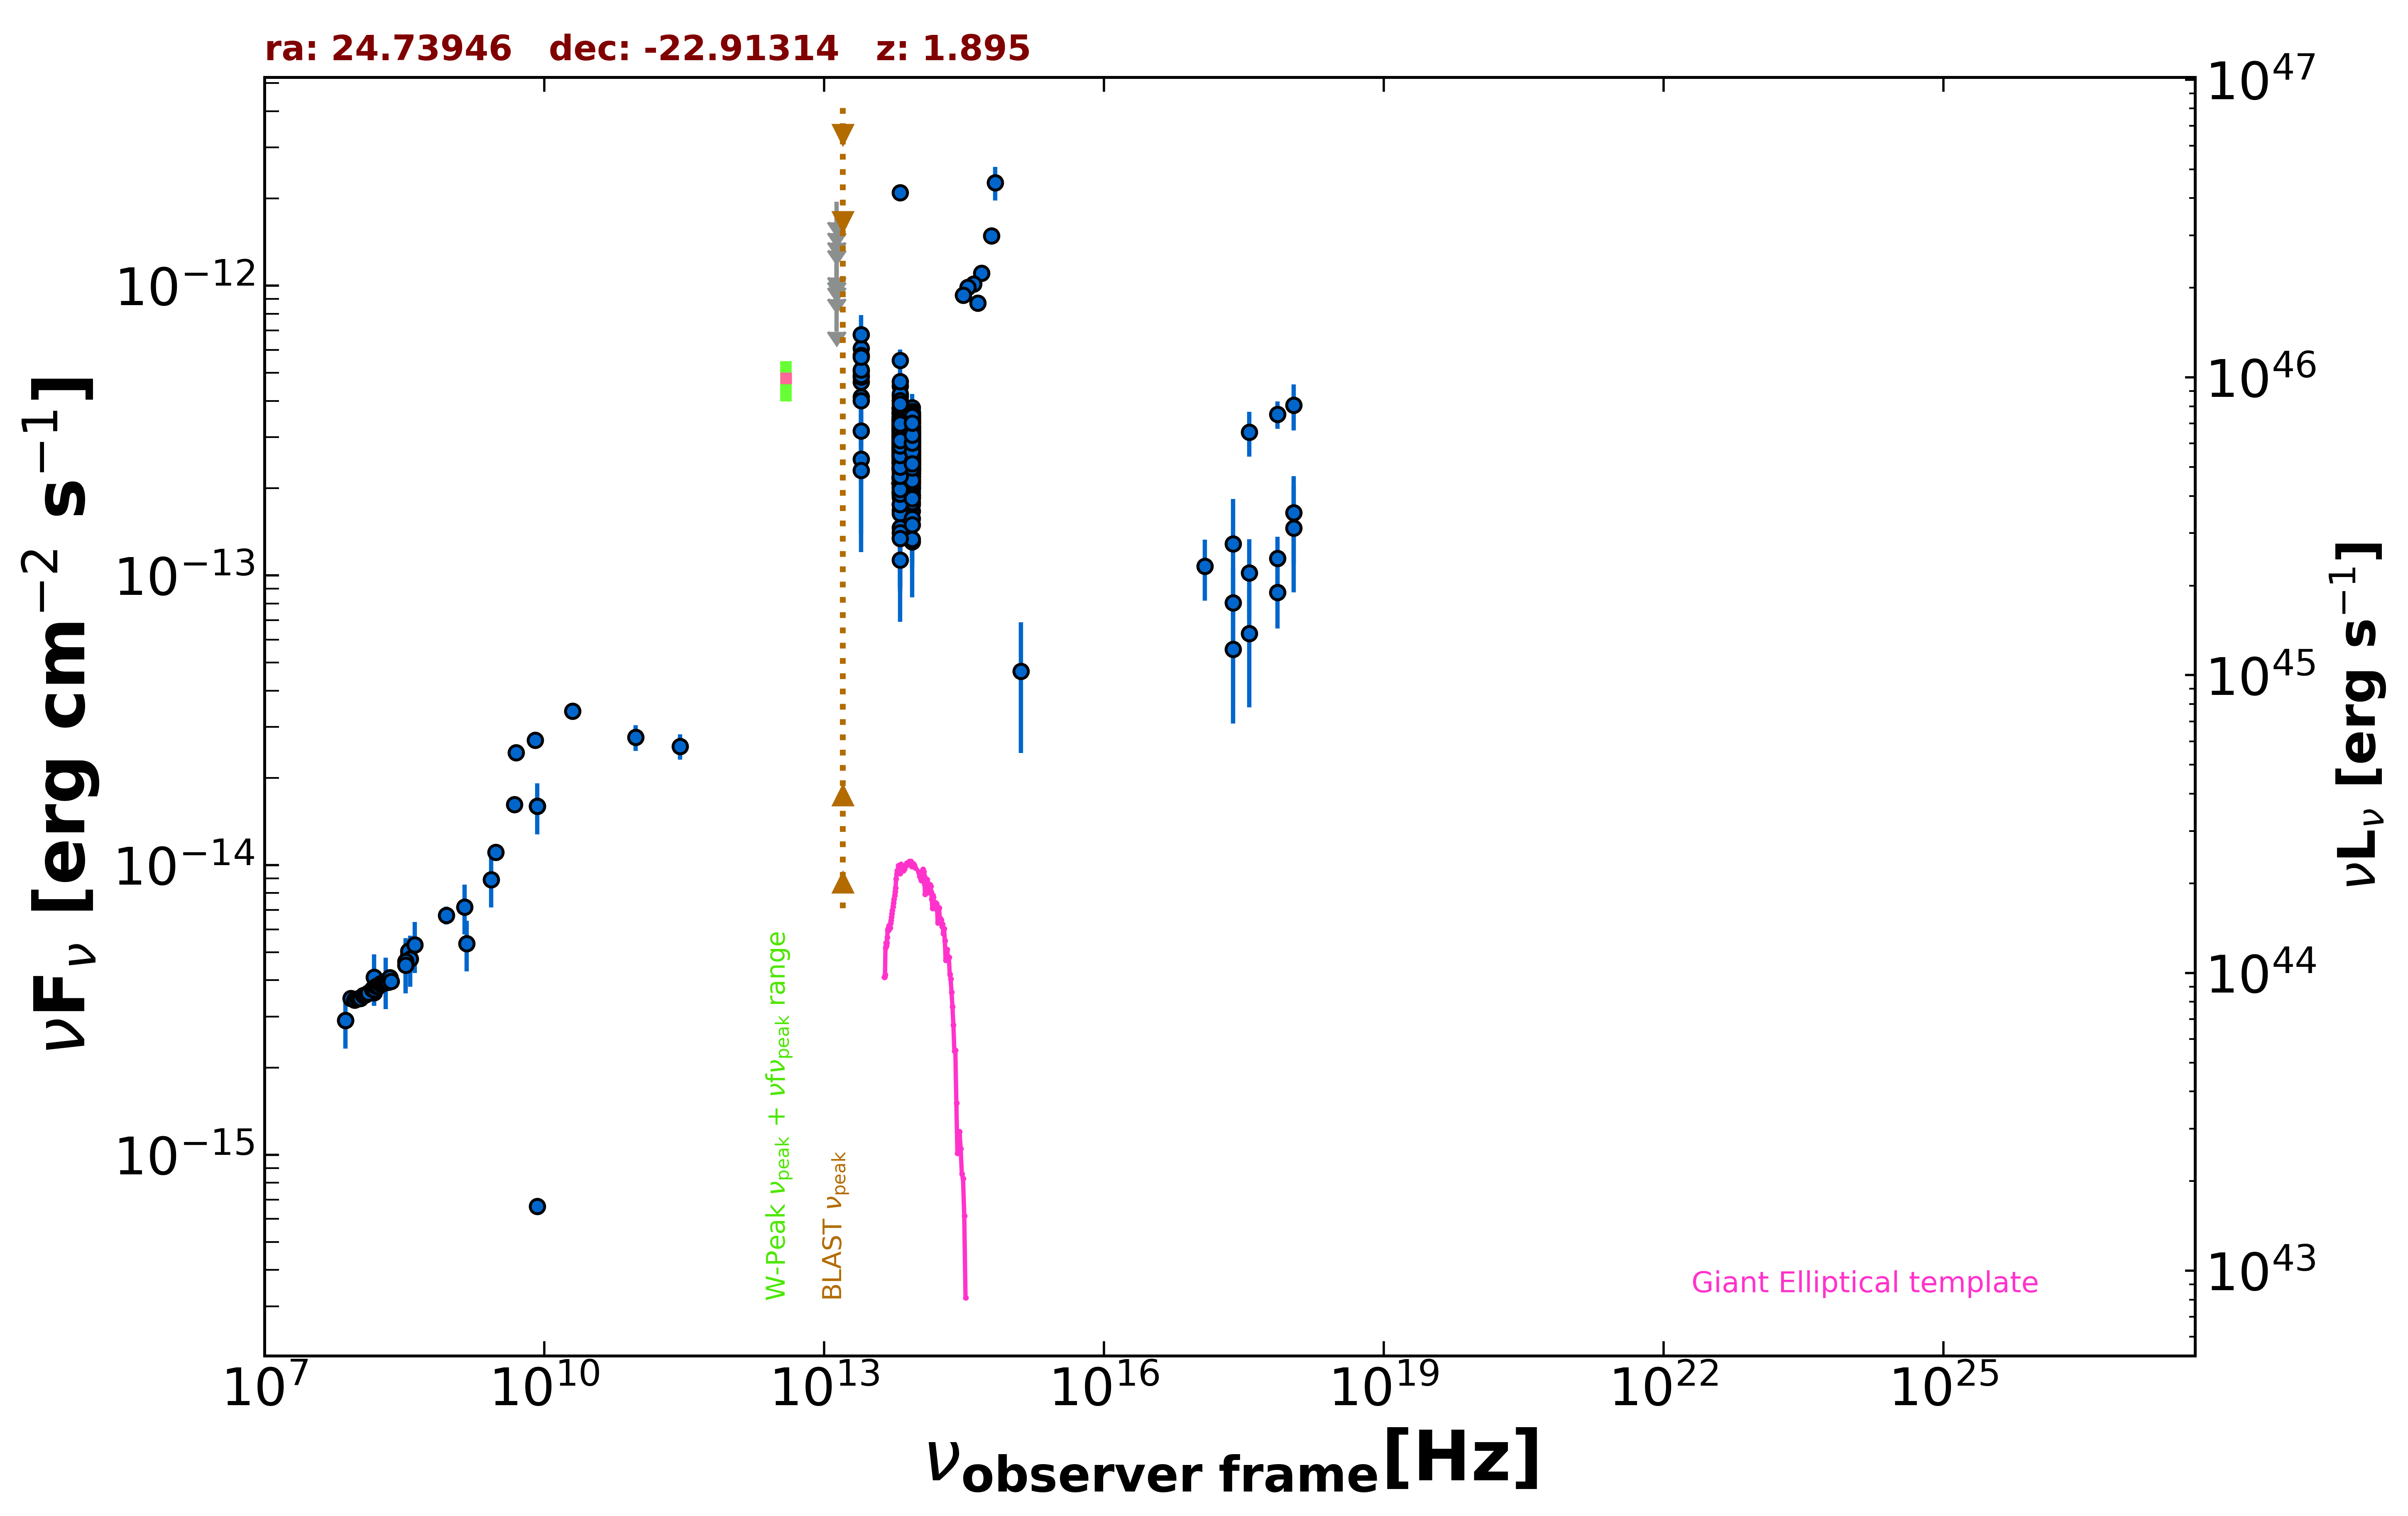

The table this chart was drawn from, first rows:
freq., flux, err_flux, MJD_start, MJD_end, flag, catalog, reference
8.870e+08, 6.708e-15, 4.755e-16, 55000, 55000, , RACS, Hale et al. 2021  PASA  38  e058
3.000e+09, 1.106e-14, 8.000e-17, 55000, 55000, , VLASSQL, Gordon et al. 2021  ApJS  255  30
2.418e+17, 1.283e-13, 5.487e-14, 55000, 55000, , RASS, Boller et al. 2016  A&A  103  1
7.253e+17, 3.595e-13, 3.880e-14, 55000, 55000, , 2SXPS, Evans et al. 2020  ApJS  247  54
1.209e+17, 1.074e-13, 2.555e-14, 55000, 55000, , 2SXPS, Evans et al. 2020  ApJS  247  54
3.627e+17, 3.117e-13, 5.470e-14, 55000, 55000, , 2SXPS, Evans et al. 2020  ApJS  247  54
1.088e+18, 3.864e-13, 6.965e-14, 55000, 55000, , 2SXPS, Evans et al. 2020  ApJS  247  54
1.500e+08, 3.625e-15, 3.625e-16, 55000, 55000, , TGSS150, Intema et al. 2017  A&A  598  A781
7.400e+07, 2.908e-15, 5.200e-17, 55000, 55000, , VLSSR, Lane et al. 2014  MNRAS  440 327
3.520e+08, 4.907e-15, 7.000e-18, 55000, 55000, , WISH352, De Bruce et al. 2002  A&A  394  59
3.520e+08, 5.048e-15, 6.500e-18, 55000, 55000, , WISH352, De Bruce et al. 2002  A&A  394  59
5.000e+09, 2.440e-14, 1.200e-15, 55000, 55000, , AT20G, Murphy et al. 2010  MNRAS  402  2403
8.000e+09, 2.696e-14, 1.440e-15, 55000, 55000, , AT20G, Murphy et al. 2010  MNRAS  402  2403
2.000e+10, 3.400e-14, 2.200e-15, 55000, 55000, , AT20G, Murphy et al. 2010  MNRAS  402  2403
8.400e+09, 6.636e-16, 0.000e+00, 55000, 55000, , CRATES, Healey et al. 2007  ApJS  171  61
8.400e+09, 1.597e-14, 0.000e+00, 55000, 55000, , CRATES, Healey et al. 2007  ApJS  171  61
4.800e+09, 1.618e-14, 9.600e-16, 55000, 55000, , PMN, Griffith et al. 1993-1996  VizieR  VIII/…
2.850e+11, 2.565e-14, 2.565e-15, 57212, 57212, , ALMA, Bonato et al. 2019  MNRAS  485  1188
9.506e+10, 2.757e-14, 2.850e-15, 57212, 57212, , ALMA, Bonato et al. 2019  MNRAS  485  1188
8.817e+13, 2.893e-13, 2.450e-15, 55000, 55000, , UNWISE, Schlafly et al. 2019  ApJS  240  30
6.517e+13, 2.884e-13, 3.700e-15, 55000, 55000, , UNWISE, Schlafly et al. 2019  ApJS  240  30
8.817e+13, 3.015e-13, 8.900e-15, 55000, 55000, , WISE, Wright et al. 2010  AJ  140  1868
6.517e+13, 3.196e-13, 1.030e-14, 55000, 55000, , WISE, Wright et al. 2010  AJ  140  1868
2.498e+13, 4.651e-13, 3.685e-14, 55000, 55000, , WISE, Wright et al. 2010  AJ  140  1868
1.363e+13, 6.735e-13, 1.680e-13, 55000, 55000, , WISE, Wright et al. 2010  AJ  140  1868
8.817e+13, 1.986e-13, 2.715e-14, 56846, 56846, , NEOWISE, Mainzer et al. 2014  ApJ  792  30
6.517e+13, 2.062e-13, 3.685e-14, 56846, 56846, , NEOWISE, Mainzer et al. 2014  ApJ  792  30
8.817e+13, 3.290e-13, 2.520e-14, 56846, 56846, , NEOWISE, Mainzer et al. 2014  ApJ  792  30
6.517e+13, 2.929e-13, 3.975e-14, 56846, 56846, , NEOWISE, Mainzer et al. 2014  ApJ  792  30
8.817e+13, 2.707e-13, 2.525e-14, 56845, 56845, , NEOWISE, Mainzer et al. 2014  ApJ  792  30
6.517e+13, 2.318e-13, 3.965e-14, 56845, 56845, , NEOWISE, Mainzer et al. 2014  ApJ  792  30
8.817e+13, 2.998e-13, 2.625e-14, 56846, 56846, , NEOWISE, Mainzer et al. 2014  ApJ  792  30
6.517e+13, 2.600e-13, 5.700e-14, 56846, 56846, , NEOWISE, Mainzer et al. 2014  ApJ  792  30
8.817e+13, 2.243e-13, 2.735e-14, 56847, 56847, , NEOWISE, Mainzer et al. 2014  ApJ  792  30
6.517e+13, 2.986e-13, 3.860e-14, 56847, 56847, , NEOWISE, Mainzer et al. 2014  ApJ  792  30
8.817e+13, 2.767e-13, 2.505e-14, 56846, 56846, , NEOWISE, Mainzer et al. 2014  ApJ  792  30
6.517e+13, 3.656e-13, 4.050e-14, 56846, 56846, , NEOWISE, Mainzer et al. 2014  ApJ  792  30
8.817e+13, 3.108e-13, 3.615e-14, 56846, 56846, , NEOWISE, Mainzer et al. 2014  ApJ  792  30
6.517e+13, 2.763e-13, 4.035e-14, 56846, 56846, , NEOWISE, Mainzer et al. 2014  ApJ  792  30
8.817e+13, 2.616e-13, 2.460e-14, 56846, 56846, , NEOWISE, Mainzer et al. 2014  ApJ  792  30
6.517e+13, 2.567e-13, 3.440e-14, 56846, 56846, , NEOWISE, Mainzer et al. 2014  ApJ  792  30
8.817e+13, 2.648e-13, 2.615e-14, 56846, 56846, , NEOWISE, Mainzer et al. 2014  ApJ  792  30
6.517e+13, 2.341e-13, 4.425e-14, 56846, 56846, , NEOWISE, Mainzer et al. 2014  ApJ  792  30
8.817e+13, 3.148e-13, 3.080e-14, 56847, 56847, , NEOWISE, Mainzer et al. 2014  ApJ  792  30
6.517e+13, 4.152e-13, 4.905e-14, 56847, 56847, , NEOWISE, Mainzer et al. 2014  ApJ  792  30
8.817e+13, 2.655e-13, 2.495e-14, 56846, 56846, , NEOWISE, Mainzer et al. 2014  ApJ  792  30
6.517e+13, 2.175e-13, 3.440e-14, 56846, 56846, , NEOWISE, Mainzer et al. 2014  ApJ  792  30
8.817e+13, 3.269e-13, 2.530e-14, 56846, 56846, , NEOWISE, Mainzer et al. 2014  ApJ  792  30
6.517e+13, 3.179e-13, 3.670e-14, 56846, 56846, , NEOWISE, Mainzer et al. 2014  ApJ  792  30
8.817e+13, 2.717e-13, 2.680e-14, 56846, 56846, , NEOWISE, Mainzer et al. 2014  ApJ  792  30
6.517e+13, 2.920e-13, 3.775e-14, 56846, 56846, , NEOWISE, Mainzer et al. 2014  ApJ  792  30
8.817e+13, 3.358e-13, 2.725e-14, 56846, 56846, , NEOWISE, Mainzer et al. 2014  ApJ  792  30
6.517e+13, 2.087e-13, 8.045e-14, 56846, 56846, , NEOWISE, Mainzer et al. 2014  ApJ  792  30
8.817e+13, 2.819e-13, 2.785e-14, 56846, 56846, , NEOWISE, Mainzer et al. 2014  ApJ  792  30
6.517e+13, 2.846e-13, 3.575e-14, 56846, 56846, , NEOWISE, Mainzer et al. 2014  ApJ  792  30
8.817e+13, 1.305e-13, 2.540e-14, 57384, 57384, , NEOWISE, Mainzer et al. 2014  ApJ  792  30
6.517e+13, 2.718e-13, 4.550e-14, 57384, 57384, , NEOWISE, Mainzer et al. 2014  ApJ  792  30
8.817e+13, 2.310e-13, 2.345e-14, 57384, 57384, , NEOWISE, Mainzer et al. 2014  ApJ  792  30
6.517e+13, 3.011e-13, 3.585e-14, 57384, 57384, , NEOWISE, Mainzer et al. 2014  ApJ  792  30
8.817e+13, 2.790e-13, 2.365e-14, 57384, 57384, , NEOWISE, Mainzer et al. 2014  ApJ  792  30
... 643 more rows
